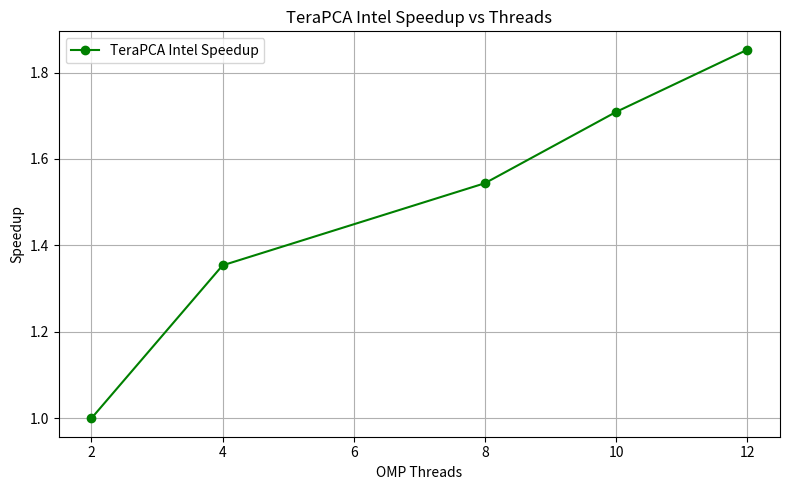
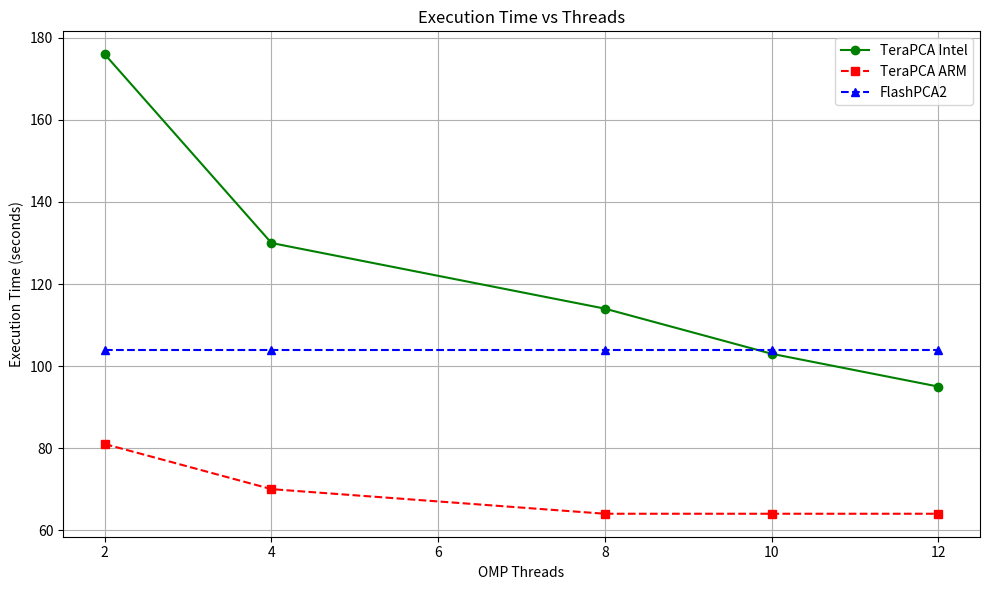
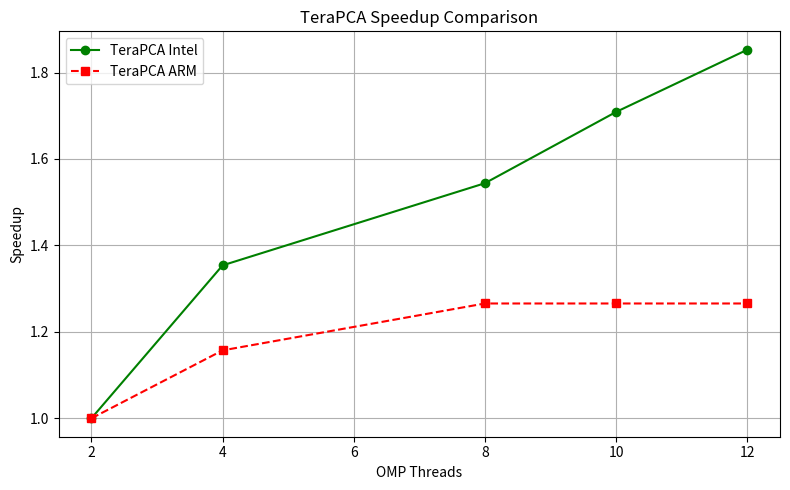

Python code for these plots, in order:
import os
import matplotlib.pyplot as plt

# OMP Threads
threads = [2, 4, 8, 10, 12]

# Execution times in seconds
terapca_intel = [176, 130, 114, 103, 95]
terapca_arm = [81, 70, 64, 64, 64]              # only up to 8 threads
flashpca2 = [104, 104, 104, 104, 104]           # only for 2 threads

# --------- Plot 1: TeraPCA Intel Speedup vs Threads ---------

# Ensure the plots directory exists
os.makedirs("plots", exist_ok=True)

speedup_intel = [terapca_intel[0] / t for t in terapca_intel]

plt.figure(figsize=(8, 5))
plt.plot(threads, speedup_intel, marker='o', color='green', label='TeraPCA Intel Speedup')
plt.title("TeraPCA Intel Speedup vs Threads")
plt.xlabel("OMP Threads")
plt.ylabel("Speedup")
plt.grid(True)
plt.legend()
plt.tight_layout()
plt.savefig("plots/terapca_intel_speedup_vs_threads.png", dpi=300)
plt.show()

# --------- Plot 2: Execution Time vs Threads ---------
plt.figure(figsize=(10, 6))

# TeraPCA Intel
plt.plot(threads, terapca_intel, marker='o', color='green', label='TeraPCA Intel')

# TeraPCA ARM (only up to 8 threads)
plt.plot(threads, terapca_arm, marker='s', linestyle='--', color='red', label='TeraPCA ARM')

# FlashPCA2 (only at 2 threads)
plt.plot(threads, flashpca2, marker='^', linestyle='--', color='blue', label='FlashPCA2')

plt.title("Execution Time vs Threads")
plt.xlabel("OMP Threads")
plt.ylabel("Execution Time (seconds)")
plt.grid(True)
plt.legend()
plt.tight_layout()
plt.savefig("plots/execution_time_vs_threads.png", dpi=300)
plt.show()

# --------- Plot 3: Speedup for ARM --------------------
speedup_arm = [terapca_arm[0] / t for t in terapca_arm]

plt.figure(figsize=(8, 5))
plt.plot(threads, speedup_intel, marker='o', color='green', label='TeraPCA Intel')
plt.plot(threads, speedup_arm, marker='s', linestyle='--', color='red', label='TeraPCA ARM')

plt.title("TeraPCA Speedup Comparison")
plt.xlabel("OMP Threads")
plt.ylabel("Speedup")
plt.grid(True)
plt.legend()
plt.tight_layout()
plt.savefig("plots/terapca_speedup_comparison.png", dpi=300)
plt.show()